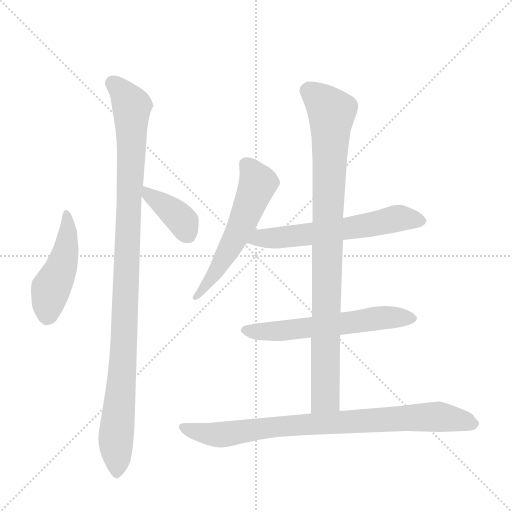
t = 0.00 s
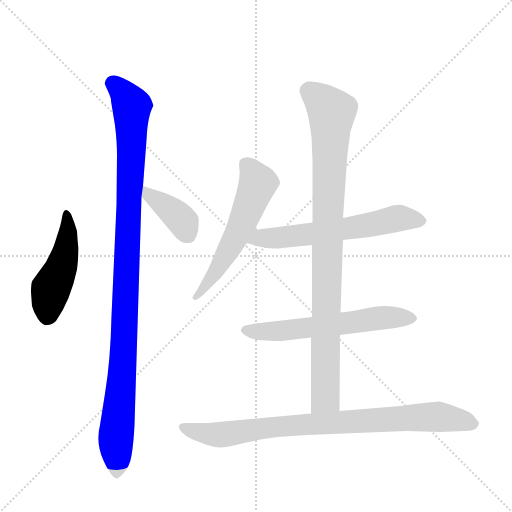
t = 1.32 s
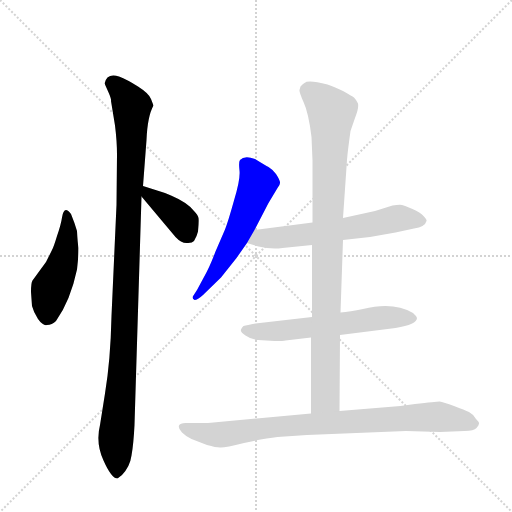
t = 2.63 s
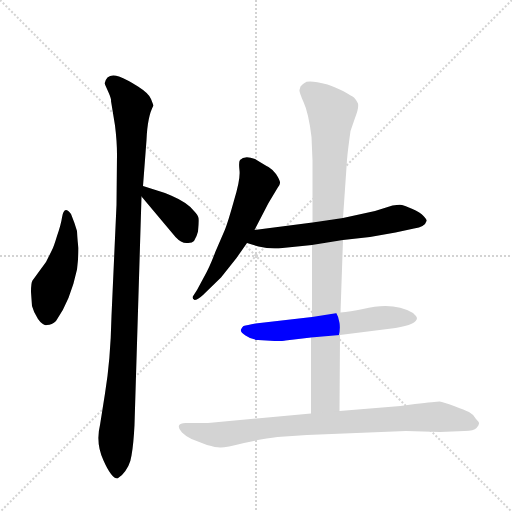
t = 3.95 s
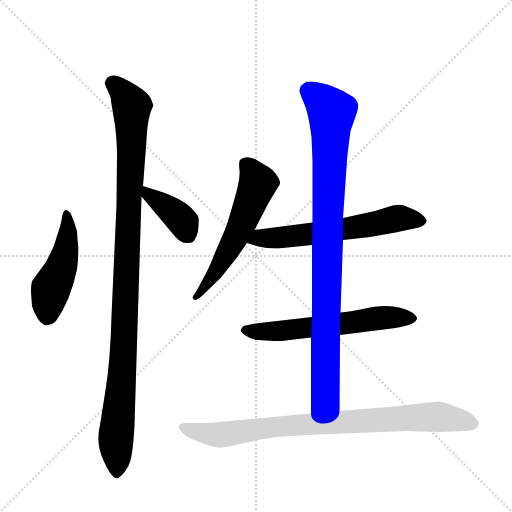
t = 5.27 s
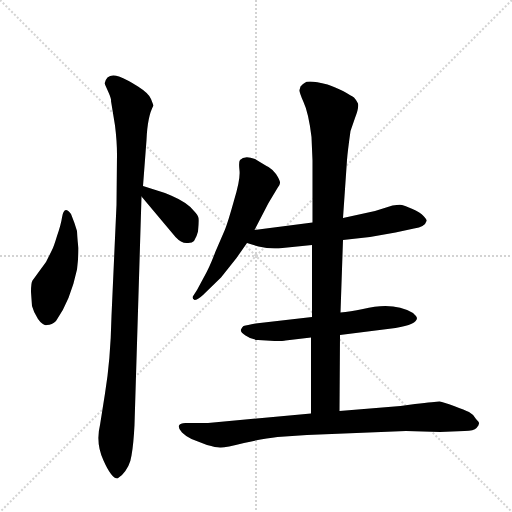
t = 6.58 s

The animated SVG that drew these frames (rendered in a browser with its animation timeline set to each time). Animation: 8 CSS @keyframes rules; one cycle of 6.58 s.

<svg version="1.1" viewBox="0 0 1024 1024" xmlns="http://www.w3.org/2000/svg">
  <g stroke="lightgray" stroke-dasharray="1,1" stroke-width="1" transform="scale(4, 4)">
    <line x1="0" y1="0" x2="256" y2="256"></line>
    <line x1="256" y1="0" x2="0" y2="256"></line>
    <line x1="128" y1="0" x2="128" y2="256"></line>
    <line x1="0" y1="128" x2="256" y2="128"></line>
  </g>
  <g transform="scale(1, -1) translate(0, -848)">
    <style type="text/css">
      
        @keyframes keyframes0 {
          from {
            stroke: blue;
            stroke-dashoffset: 463;
            stroke-width: 128;
          }
          60% {
            animation-timing-function: step-end;
            stroke: blue;
            stroke-dashoffset: 0;
            stroke-width: 128;
          }
          to {
            stroke: black;
            stroke-width: 1024;
          }
        }
        #make-me-a-hanzi-animation-0 {
          animation: keyframes0 0.6267903645833334s both;
          animation-delay: 0s;
          animation-timing-function: linear;
        }
      
        @keyframes keyframes1 {
          from {
            stroke: blue;
            stroke-dashoffset: 1051;
            stroke-width: 128;
          }
          77% {
            animation-timing-function: step-end;
            stroke: blue;
            stroke-dashoffset: 0;
            stroke-width: 128;
          }
          to {
            stroke: black;
            stroke-width: 1024;
          }
        }
        #make-me-a-hanzi-animation-1 {
          animation: keyframes1 1.1053059895833333s both;
          animation-delay: 0.6267903645833334s;
          animation-timing-function: linear;
        }
      
        @keyframes keyframes2 {
          from {
            stroke: blue;
            stroke-dashoffset: 385;
            stroke-width: 128;
          }
          56% {
            animation-timing-function: step-end;
            stroke: blue;
            stroke-dashoffset: 0;
            stroke-width: 128;
          }
          to {
            stroke: black;
            stroke-width: 1024;
          }
        }
        #make-me-a-hanzi-animation-2 {
          animation: keyframes2 0.5633138020833334s both;
          animation-delay: 1.7320963541666665s;
          animation-timing-function: linear;
        }
      
        @keyframes keyframes3 {
          from {
            stroke: blue;
            stroke-dashoffset: 565;
            stroke-width: 128;
          }
          65% {
            animation-timing-function: step-end;
            stroke: blue;
            stroke-dashoffset: 0;
            stroke-width: 128;
          }
          to {
            stroke: black;
            stroke-width: 1024;
          }
        }
        #make-me-a-hanzi-animation-3 {
          animation: keyframes3 0.7097981770833334s both;
          animation-delay: 2.29541015625s;
          animation-timing-function: linear;
        }
      
        @keyframes keyframes4 {
          from {
            stroke: blue;
            stroke-dashoffset: 601;
            stroke-width: 128;
          }
          66% {
            animation-timing-function: step-end;
            stroke: blue;
            stroke-dashoffset: 0;
            stroke-width: 128;
          }
          to {
            stroke: black;
            stroke-width: 1024;
          }
        }
        #make-me-a-hanzi-animation-4 {
          animation: keyframes4 0.7390950520833334s both;
          animation-delay: 3.0052083333333335s;
          animation-timing-function: linear;
        }
      
        @keyframes keyframes5 {
          from {
            stroke: blue;
            stroke-dashoffset: 593;
            stroke-width: 128;
          }
          66% {
            animation-timing-function: step-end;
            stroke: blue;
            stroke-dashoffset: 0;
            stroke-width: 128;
          }
          to {
            stroke: black;
            stroke-width: 1024;
          }
        }
        #make-me-a-hanzi-animation-5 {
          animation: keyframes5 0.7325846354166666s both;
          animation-delay: 3.744303385416667s;
          animation-timing-function: linear;
        }
      
        @keyframes keyframes6 {
          from {
            stroke: blue;
            stroke-dashoffset: 924;
            stroke-width: 128;
          }
          75% {
            animation-timing-function: step-end;
            stroke: blue;
            stroke-dashoffset: 0;
            stroke-width: 128;
          }
          to {
            stroke: black;
            stroke-width: 1024;
          }
        }
        #make-me-a-hanzi-animation-6 {
          animation: keyframes6 1.001953125s both;
          animation-delay: 4.476888020833334s;
          animation-timing-function: linear;
        }
      
        @keyframes keyframes7 {
          from {
            stroke: blue;
            stroke-dashoffset: 842;
            stroke-width: 128;
          }
          73% {
            animation-timing-function: step-end;
            stroke: blue;
            stroke-dashoffset: 0;
            stroke-width: 128;
          }
          to {
            stroke: black;
            stroke-width: 1024;
          }
        }
        #make-me-a-hanzi-animation-7 {
          animation: keyframes7 0.9352213541666666s both;
          animation-delay: 5.478841145833334s;
          animation-timing-function: linear;
        }
      
    </style>
    
      <path d="M 157 352 Q 155 365 154 386 Q 149 403 142 420 Q 128 439 124 413 Q 122 399 114 376 Q 107 353 104 348 L 92 324 L 65 287 Q 62 283 62 264 L 64 236 Q 67 224 76 210 Q 86 196 94 198 Q 104 198 112 206 Q 141 247 154 309 Q 157 334 157 352 Z" fill="lightgray"></path>
    
      <path d="M 269 -2 L 283 455 L 286 476 L 293 568 Q 295 616 307 637 L 302 650 Q 298 661 276 675 Q 254 689 238 695 Q 223 700 215 693 Q 208 685 210 679 L 218 661 Q 223 649 222 646 L 230 597 Q 234 565 234 539 L 233 438 L 223 216 Q 221 127 210 61 L 200 -2 Q 191 -38 207 -73 Q 223 -109 235 -109 L 244 -102 Q 260 -85 263 -63 Q 267 -41 269 -2 Z" fill="lightgray"></path>
    
      <path d="M 283 455 L 351 374 Q 362 362 373 362 Q 384 361 388 366 Q 394 376 396 385 Q 398 406 397 412 Q 396 418 388 426 Q 375 443 342 457 L 330 462 L 286 476 C 258 485 264 478 283 455 Z" fill="lightgray"></path>
    
      <path d="M 509 388 L 537 442 L 555 472 Q 560 478 560 482 Q 561 486 552 500 Q 544 510 537 514 Q 531 517 510 530 Q 489 538 480 528 Q 477 524 479 507 Q 481 489 468 447 Q 456 404 450 389 L 431 345 Q 419 313 408 294 L 394 268 L 385 254 Q 385 250 389 248 Q 395 248 406 258 L 442 293 L 473 332 L 494 362 L 509 388 Z" fill="lightgray"></path>
    
      <path d="M 686 368 L 740 374 L 791 383 L 828 391 Q 850 394 853 406 Q 854 409 847 416 Q 841 423 825 430 Q 809 437 804 438 Q 799 439 785 437 L 750 426 L 686 412 L 625 403 L 509 388 C 479 384 465 371 494 362 L 517 355 Q 542 349 565 352 L 624 358 L 686 368 Z" fill="lightgray"></path>
    
      <path d="M 680 178 L 791 192 Q 834 199 834 212 L 832 216 L 826 222 Q 787 245 726 230 Q 700 225 681 223 L 624 214 L 511 201 Q 494 198 487 196 Q 484 194 482 189 Q 480 184 491 177 Q 502 169 516 168 L 549 166 Q 568 166 571 167 L 622 173 L 680 178 Z" fill="lightgray"></path>
    
      <path d="M 679 26 L 680 178 L 681 223 L 686 368 L 686 412 L 694 528 Q 695 543 701 586 L 710 612 Q 718 632 716 641 Q 712 649 708 653 Q 704 656 686 666 Q 668 675 655 679 Q 616 689 609 682 Q 606 681 601 675 L 599 668 Q 598 665 607 644 Q 617 623 623 574 L 625 527 L 625 403 L 624 358 L 624 214 L 622 173 L 622 21 C 622 -9 679 -4 679 26 Z" fill="lightgray"></path>
    
      <path d="M 830 40 L 801 36 L 679 26 L 622 21 L 416 2 L 371 2 Q 360 2 358 -3 Q 356 -9 364 -17 Q 372 -25 383 -30 L 414 -42 Q 432 -47 440 -47 Q 448 -48 488 -38 Q 528 -29 555 -26 L 614 -22 L 812 -14 L 880 -16 L 929 -14 Q 948 -14 953 -8 Q 958 -2 958 1 Q 959 3 952 10 Q 946 20 938 24 Q 930 28 908 36 Q 887 44 879 45 Q 872 45 830 40 Z" fill="lightgray"></path>
    
    
      <clipPath id="make-me-a-hanzi-clip-0">
        <path d="M 157 352 Q 155 365 154 386 Q 149 403 142 420 Q 128 439 124 413 Q 122 399 114 376 Q 107 353 104 348 L 92 324 L 65 287 Q 62 283 62 264 L 64 236 Q 67 224 76 210 Q 86 196 94 198 Q 104 198 112 206 Q 141 247 154 309 Q 157 334 157 352 Z"></path>
      </clipPath>
      <path clip-path="url(#make-me-a-hanzi-clip-0)" d="M 132 418 L 136 387 L 129 334 L 102 271 L 94 218" fill="none" id="make-me-a-hanzi-animation-0" stroke-dasharray="335 670" stroke-linecap="round"></path>
    
      <clipPath id="make-me-a-hanzi-clip-1">
        <path d="M 269 -2 L 283 455 L 286 476 L 293 568 Q 295 616 307 637 L 302 650 Q 298 661 276 675 Q 254 689 238 695 Q 223 700 215 693 Q 208 685 210 679 L 218 661 Q 223 649 222 646 L 230 597 Q 234 565 234 539 L 233 438 L 223 216 Q 221 127 210 61 L 200 -2 Q 191 -38 207 -73 Q 223 -109 235 -109 L 244 -102 Q 260 -85 263 -63 Q 267 -41 269 -2 Z"></path>
      </clipPath>
      <path clip-path="url(#make-me-a-hanzi-clip-1)" d="M 225 681 L 253 653 L 264 633 L 247 133 L 232 -26 L 235 -99" fill="none" id="make-me-a-hanzi-animation-1" stroke-dasharray="923 1846" stroke-linecap="round"></path>
    
      <clipPath id="make-me-a-hanzi-clip-2">
        <path d="M 283 455 L 351 374 Q 362 362 373 362 Q 384 361 388 366 Q 394 376 396 385 Q 398 406 397 412 Q 396 418 388 426 Q 375 443 342 457 L 330 462 L 286 476 C 258 485 264 478 283 455 Z"></path>
      </clipPath>
      <path clip-path="url(#make-me-a-hanzi-clip-2)" d="M 292 470 L 297 457 L 357 415 L 377 378" fill="none" id="make-me-a-hanzi-animation-2" stroke-dasharray="257 514" stroke-linecap="round"></path>
    
      <clipPath id="make-me-a-hanzi-clip-3">
        <path d="M 509 388 L 537 442 L 555 472 Q 560 478 560 482 Q 561 486 552 500 Q 544 510 537 514 Q 531 517 510 530 Q 489 538 480 528 Q 477 524 479 507 Q 481 489 468 447 Q 456 404 450 389 L 431 345 Q 419 313 408 294 L 394 268 L 385 254 Q 385 250 389 248 Q 395 248 406 258 L 442 293 L 473 332 L 494 362 L 509 388 Z"></path>
      </clipPath>
      <path clip-path="url(#make-me-a-hanzi-clip-3)" d="M 490 522 L 516 482 L 510 465 L 453 340 L 391 254" fill="none" id="make-me-a-hanzi-animation-3" stroke-dasharray="437 874" stroke-linecap="round"></path>
    
      <clipPath id="make-me-a-hanzi-clip-4">
        <path d="M 686 368 L 740 374 L 791 383 L 828 391 Q 850 394 853 406 Q 854 409 847 416 Q 841 423 825 430 Q 809 437 804 438 Q 799 439 785 437 L 750 426 L 686 412 L 625 403 L 509 388 C 479 384 465 371 494 362 L 517 355 Q 542 349 565 352 L 624 358 L 686 368 Z"></path>
      </clipPath>
      <path clip-path="url(#make-me-a-hanzi-clip-4)" d="M 502 366 L 519 373 L 628 380 L 799 412 L 842 406" fill="none" id="make-me-a-hanzi-animation-4" stroke-dasharray="473 946" stroke-linecap="round"></path>
    
      <clipPath id="make-me-a-hanzi-clip-5">
        <path d="M 680 178 L 791 192 Q 834 199 834 212 L 832 216 L 826 222 Q 787 245 726 230 Q 700 225 681 223 L 624 214 L 511 201 Q 494 198 487 196 Q 484 194 482 189 Q 480 184 491 177 Q 502 169 516 168 L 549 166 Q 568 166 571 167 L 622 173 L 680 178 Z"></path>
      </clipPath>
      <path clip-path="url(#make-me-a-hanzi-clip-5)" d="M 492 187 L 556 185 L 754 212 L 827 211" fill="none" id="make-me-a-hanzi-animation-5" stroke-dasharray="465 930" stroke-linecap="round"></path>
    
      <clipPath id="make-me-a-hanzi-clip-6">
        <path d="M 679 26 L 680 178 L 681 223 L 686 368 L 686 412 L 694 528 Q 695 543 701 586 L 710 612 Q 718 632 716 641 Q 712 649 708 653 Q 704 656 686 666 Q 668 675 655 679 Q 616 689 609 682 Q 606 681 601 675 L 599 668 Q 598 665 607 644 Q 617 623 623 574 L 625 527 L 625 403 L 624 358 L 624 214 L 622 173 L 622 21 C 622 -9 679 -4 679 26 Z"></path>
      </clipPath>
      <path clip-path="url(#make-me-a-hanzi-clip-6)" d="M 615 667 L 639 651 L 663 621 L 651 52 L 629 29" fill="none" id="make-me-a-hanzi-animation-6" stroke-dasharray="796 1592" stroke-linecap="round"></path>
    
      <clipPath id="make-me-a-hanzi-clip-7">
        <path d="M 830 40 L 801 36 L 679 26 L 622 21 L 416 2 L 371 2 Q 360 2 358 -3 Q 356 -9 364 -17 Q 372 -25 383 -30 L 414 -42 Q 432 -47 440 -47 Q 448 -48 488 -38 Q 528 -29 555 -26 L 614 -22 L 812 -14 L 880 -16 L 929 -14 Q 948 -14 953 -8 Q 958 -2 958 1 Q 959 3 952 10 Q 946 20 938 24 Q 930 28 908 36 Q 887 44 879 45 Q 872 45 830 40 Z"></path>
      </clipPath>
      <path clip-path="url(#make-me-a-hanzi-clip-7)" d="M 367 -7 L 417 -20 L 447 -21 L 552 -5 L 843 14 L 890 13 L 948 1" fill="none" id="make-me-a-hanzi-animation-7" stroke-dasharray="714 1428" stroke-linecap="round"></path>
    
  </g>
</svg>
